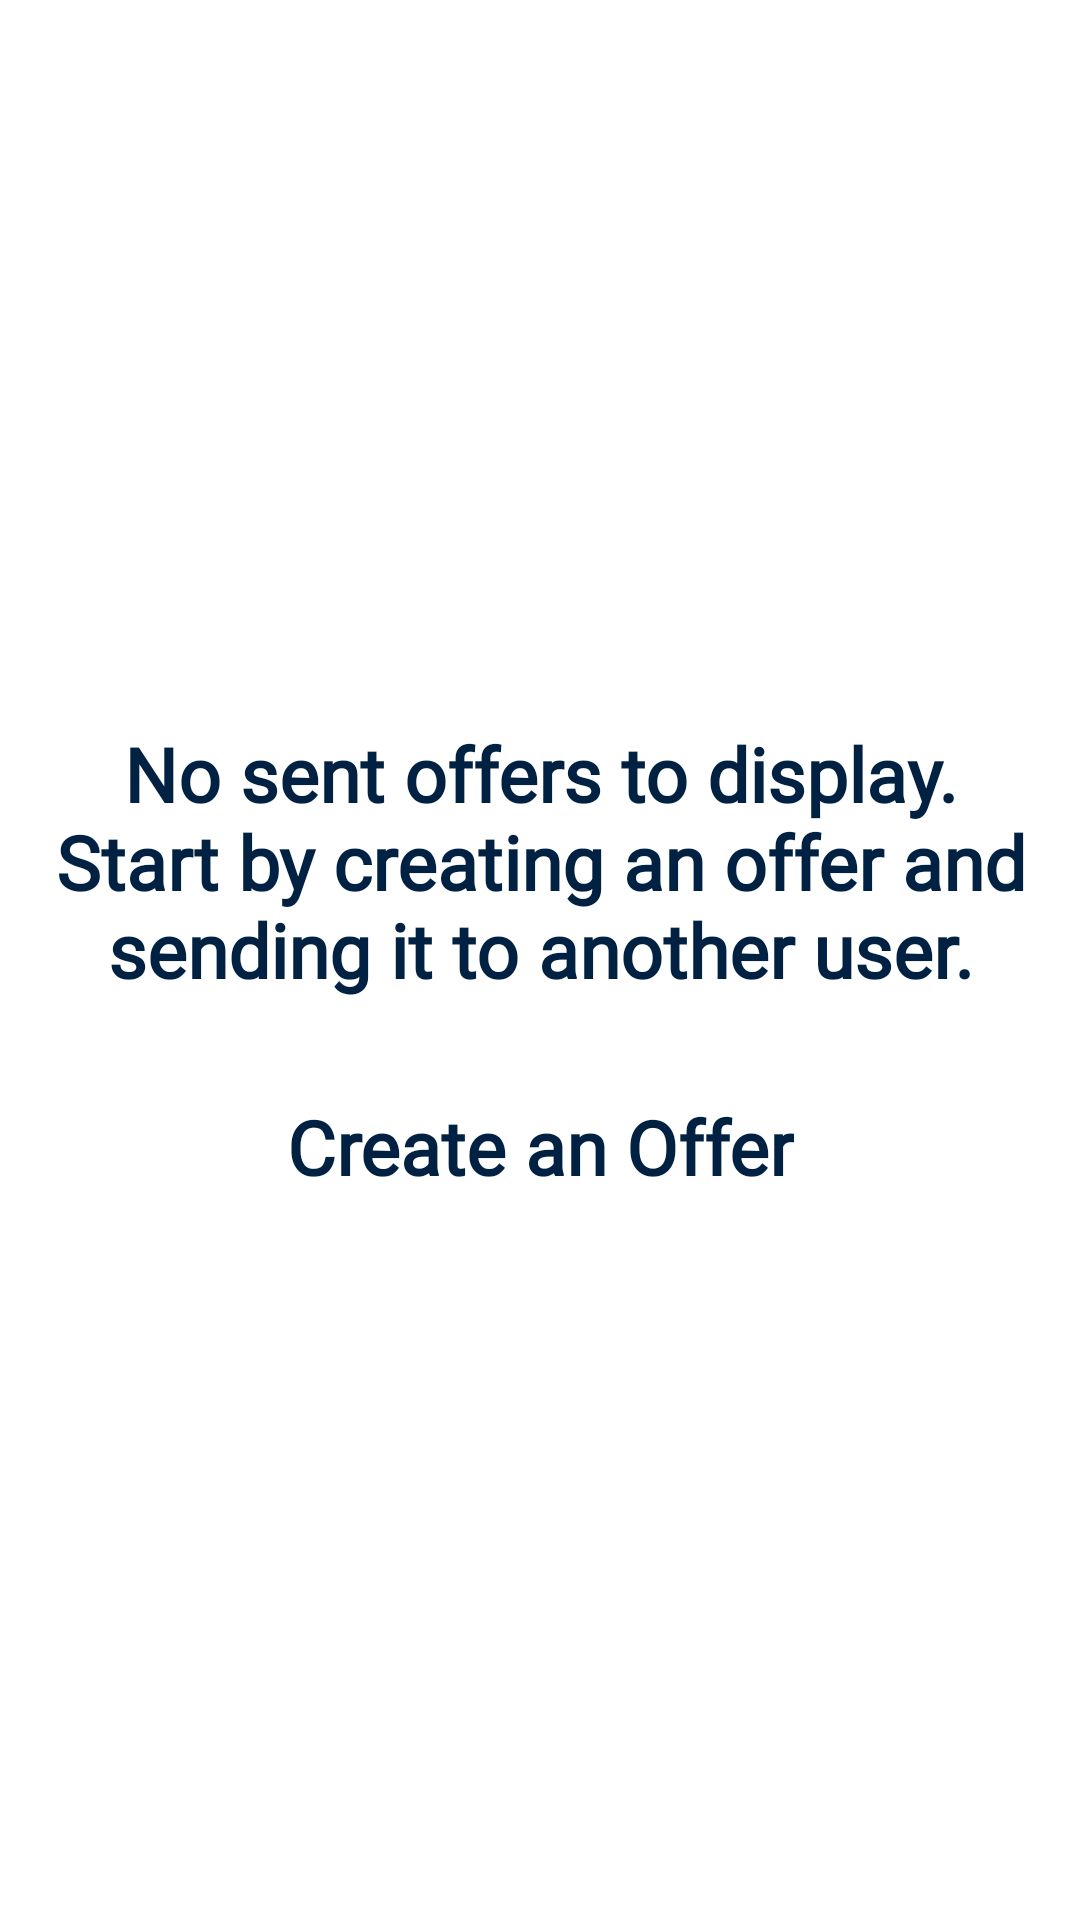

Write the Android layout XML for this screen, with the resource values it uses.
<!-- AndroidManifest.xml: application theme Theme.InflateRates -->
<!-- res/layout/fragment_offers_i_sent.xml -->
<?xml version="1.0" encoding="utf-8"?>
<FrameLayout xmlns:android="http://schemas.android.com/apk/res/android"
    xmlns:tools="http://schemas.android.com/tools"
    android:layout_width="match_parent"
    android:layout_height="match_parent"
    tools:context=".exchange_service.OffersISentFragment">

    <ListView
        android:id="@+id/offers_i_sent_ListView"
        android:layout_width="412dp"
        android:layout_height="match_parent"
        android:divider="@android:color/transparent"
        android:dividerHeight="0dp" />

    <LinearLayout
        android:id="@+id/sent_offers_placeholder_LinearLayout"
        android:layout_width="match_parent"
        android:layout_height="match_parent"
        android:gravity="center"
        android:orientation="vertical">

        <TextView
            android:layout_width="wrap_content"
            android:layout_height="wrap_content"
            android:fontFamily="@font/roboto_slab"
            android:gravity="center"
            android:padding="16dp"
            android:text="No sent offers to display. Start by creating an offer and sending it to another user."
            android:textColor="@color/dark_blue"
            android:textSize="25sp"
            android:textStyle="bold" />

        <TextView
            android:id="@+id/linkToCreateOffer_TextView"
            android:layout_width="wrap_content"
            android:layout_height="wrap_content"
            android:fontFamily="@font/roboto_slab"
            android:gravity="center"
            android:padding="16dp"
            android:text="Create an Offer"
            android:textColor="@color/dark_blue"
            android:textSize="25sp"
            android:textStyle="bold" />
    </LinearLayout>

</FrameLayout>
<!-- resources referenced by this layout -->
<resources>
  <color name="dark_blue">#002141</color>
  <style name="Theme.InflateRates" parent="Theme.MaterialComponents.Light.DarkActionBar">
          
          <item name="colorPrimary">@color/dark_blue</item>
          <item name="colorPrimaryVariant">@color/purple_700</item>
          <item name="colorOnPrimary">@color/white</item>
          
          <item name="colorSecondary">@color/dark_blue</item>
          <item name="colorSecondaryVariant">@color/teal_700</item>
          <item name="colorOnSecondary">@color/black</item>
          
          <item name="android:statusBarColor">?attr/colorPrimaryVariant</item>
          
      </style>
  <color name="purple_700">#FF3700B3</color>
  <color name="white">#FFFFFFFF</color>
  <color name="teal_700">#FF018786</color>
  <color name="black">#FF000000</color>
</resources>
